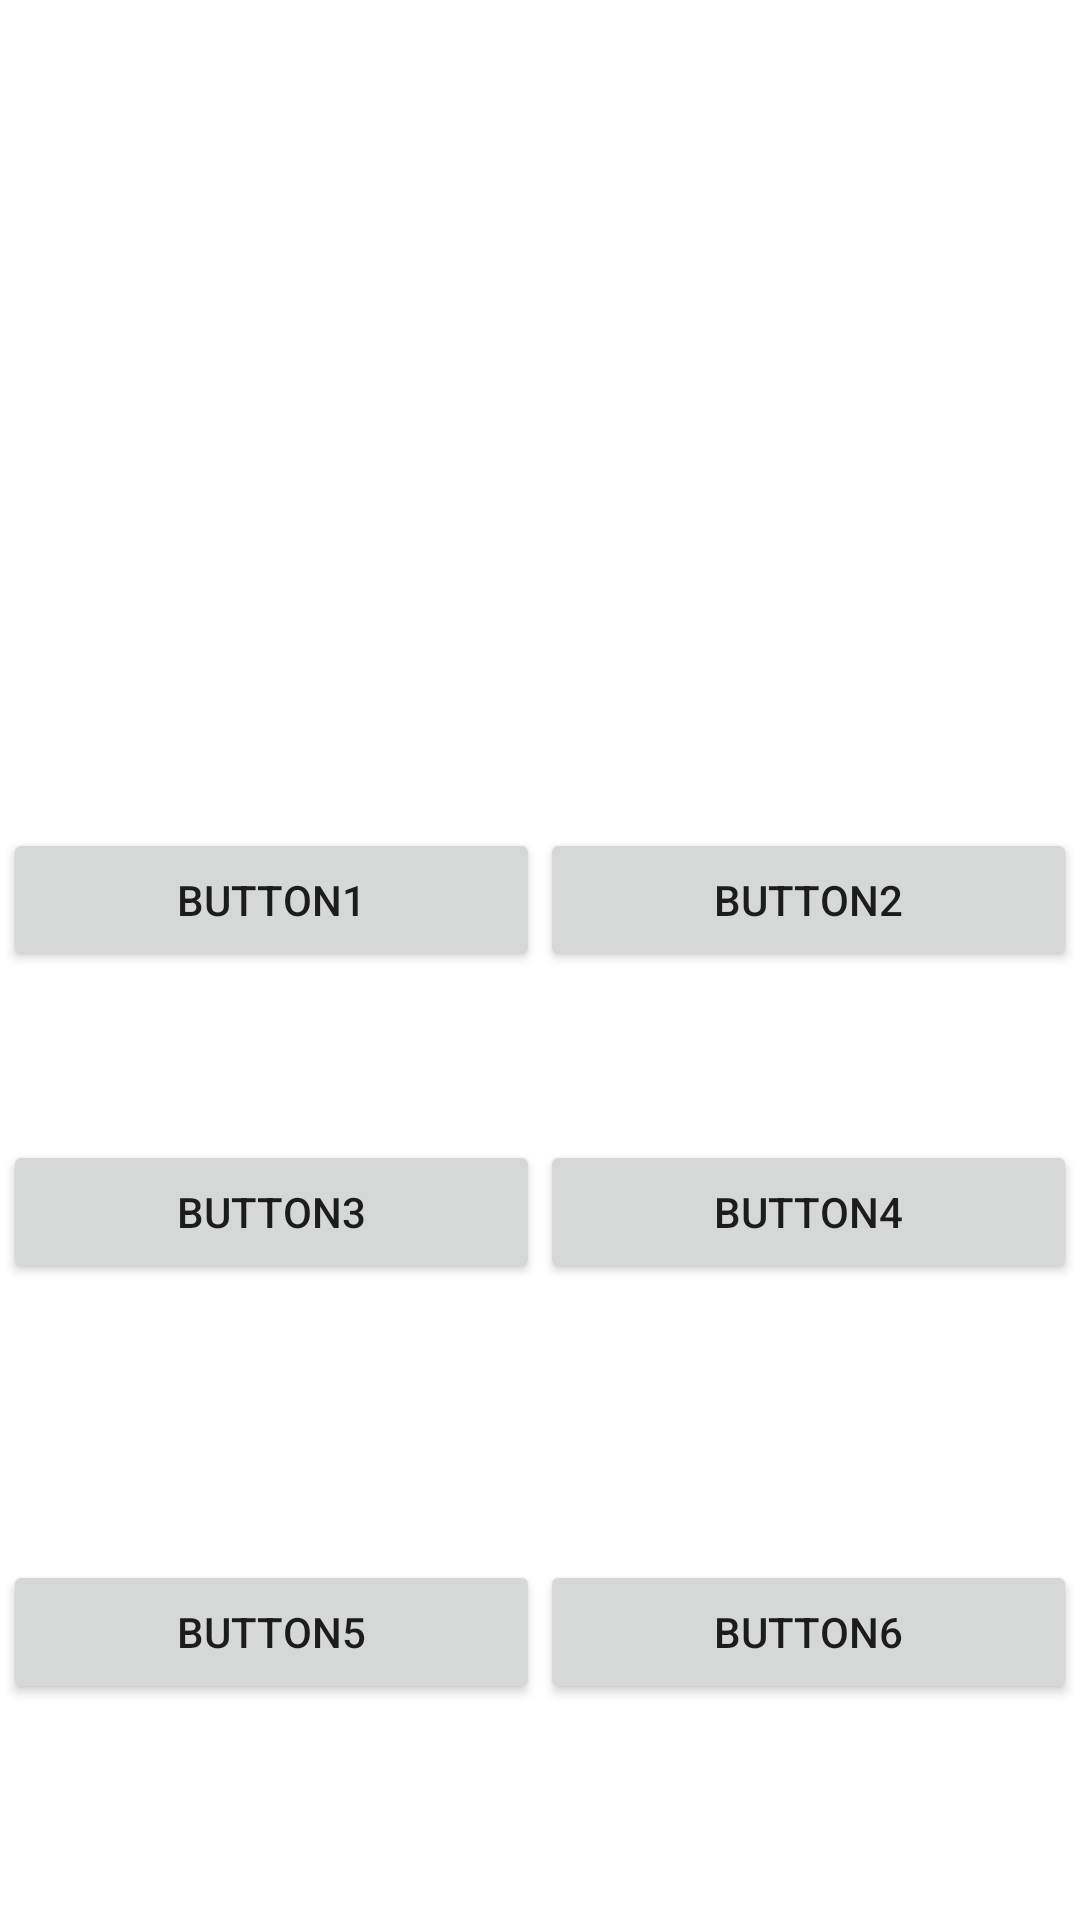

This screen was rendered from an Android layout file. Write that file and the resources it references.
<!-- AndroidManifest.xml: application theme Theme.LuyệnThiBằngLáiXeB1 -->
<!-- res/layout/activity_main.xml -->
<?xml version="1.0" encoding="utf-8"?>
<androidx.constraintlayout.widget.ConstraintLayout xmlns:android="http://schemas.android.com/apk/res/android"
    xmlns:app="http://schemas.android.com/apk/res-auto"
    xmlns:tools="http://schemas.android.com/tools"
    android:layout_width="match_parent"
    android:layout_height="match_parent"
    tools:context=".MainActivity">

    <LinearLayout
        android:id="@+id/linearLayout1"
        android:layout_width="0dp"
        android:layout_height="50dp"
        android:layout_marginStart="1dp"
        android:layout_marginTop="276dp"
        android:layout_marginEnd="1dp"
        android:orientation="horizontal"
        app:layout_constraintEnd_toEndOf="parent"
        app:layout_constraintStart_toStartOf="parent"
        app:layout_constraintTop_toTopOf="parent">

        <Button
            android:id="@+id/button1"
            android:layout_width="wrap_content"
            android:layout_height="wrap_content"
            android:layout_weight="1"
            android:text="@string/button1" />

        <Button
            android:id="@+id/button2"
            android:layout_width="wrap_content"
            android:layout_height="wrap_content"
            android:layout_weight="1"
            android:text="@string/button2" />

    </LinearLayout>

    <LinearLayout
        android:id="@+id/linearLayout2"
        android:layout_width="0dp"
        android:layout_height="50dp"
        android:layout_marginStart="1dp"
        android:layout_marginTop="380dp"
        android:layout_marginEnd="1dp"
        android:orientation="horizontal"
        app:layout_constraintEnd_toEndOf="parent"
        app:layout_constraintHorizontal_bias="1.0"
        app:layout_constraintStart_toStartOf="parent"
        app:layout_constraintTop_toTopOf="parent">

        <Button
            android:id="@+id/button3"
            android:layout_width="wrap_content"
            android:layout_height="wrap_content"
            android:layout_weight="1"
            android:text="@string/button3" />

        <Button
            android:id="@+id/button4"
            android:layout_width="wrap_content"
            android:layout_height="wrap_content"
            android:layout_weight="1"
            android:text="@string/button4" />

    </LinearLayout>

    <LinearLayout
        android:id="@+id/linearLayout3"
        android:layout_width="0dp"
        android:layout_height="50dp"
        android:layout_marginStart="1dp"
        android:layout_marginTop="520dp"
        android:layout_marginEnd="1dp"
        android:orientation="horizontal"
        app:layout_constraintEnd_toEndOf="parent"
        app:layout_constraintHorizontal_bias="0.0"
        app:layout_constraintStart_toStartOf="parent"
        app:layout_constraintTop_toTopOf="parent">


        <Button
            android:id="@+id/button5"
            android:layout_width="wrap_content"
            android:layout_height="wrap_content"
            android:layout_weight="1"
            android:text="@string/button5" />

        <Button
            android:id="@+id/button6"
            android:layout_width="wrap_content"
            android:layout_height="wrap_content"
            android:layout_weight="1"
            android:text="@string/button6" />
    </LinearLayout>

</androidx.constraintlayout.widget.ConstraintLayout>
<!-- resources referenced by this layout -->
<resources>
  <string name="button1">Button1</string>
  <string name="button2">Button2</string>
  <string name="button3">Button3</string>
  <string name="button4">Button4</string>
  <string name="button5">Button5</string>
  <string name="button6">Button6</string>
  <style name="Theme.LuyệnThiBằngLáiXeB1" parent="Theme.MaterialComponents.DayNight.NoActionBar">
          
          <item name="colorPrimary">@color/purple_500</item>
          <item name="colorPrimaryVariant">@color/purple_700</item>
          <item name="colorOnPrimary">@color/white</item>
          
          <item name="colorSecondary">@color/teal_200</item>
          <item name="colorSecondaryVariant">@color/teal_700</item>
          <item name="colorOnSecondary">@color/black</item>
          
          <item name="android:statusBarColor">?attr/colorPrimaryVariant</item>
          
      </style>
  <!-- not gathered from this repository: default colours our renderer supplied (Android Studio template values) -->
  <color name="purple_500">#FF6200EE</color>
  <color name="purple_700">#FF3700B3</color>
  <color name="teal_200">#FF03DAC5</color>
  <color name="teal_700">#FF018786</color>
  <color name="black">#FF000000</color>
  <color name="white">#FFFFFFFF</color>
</resources>
